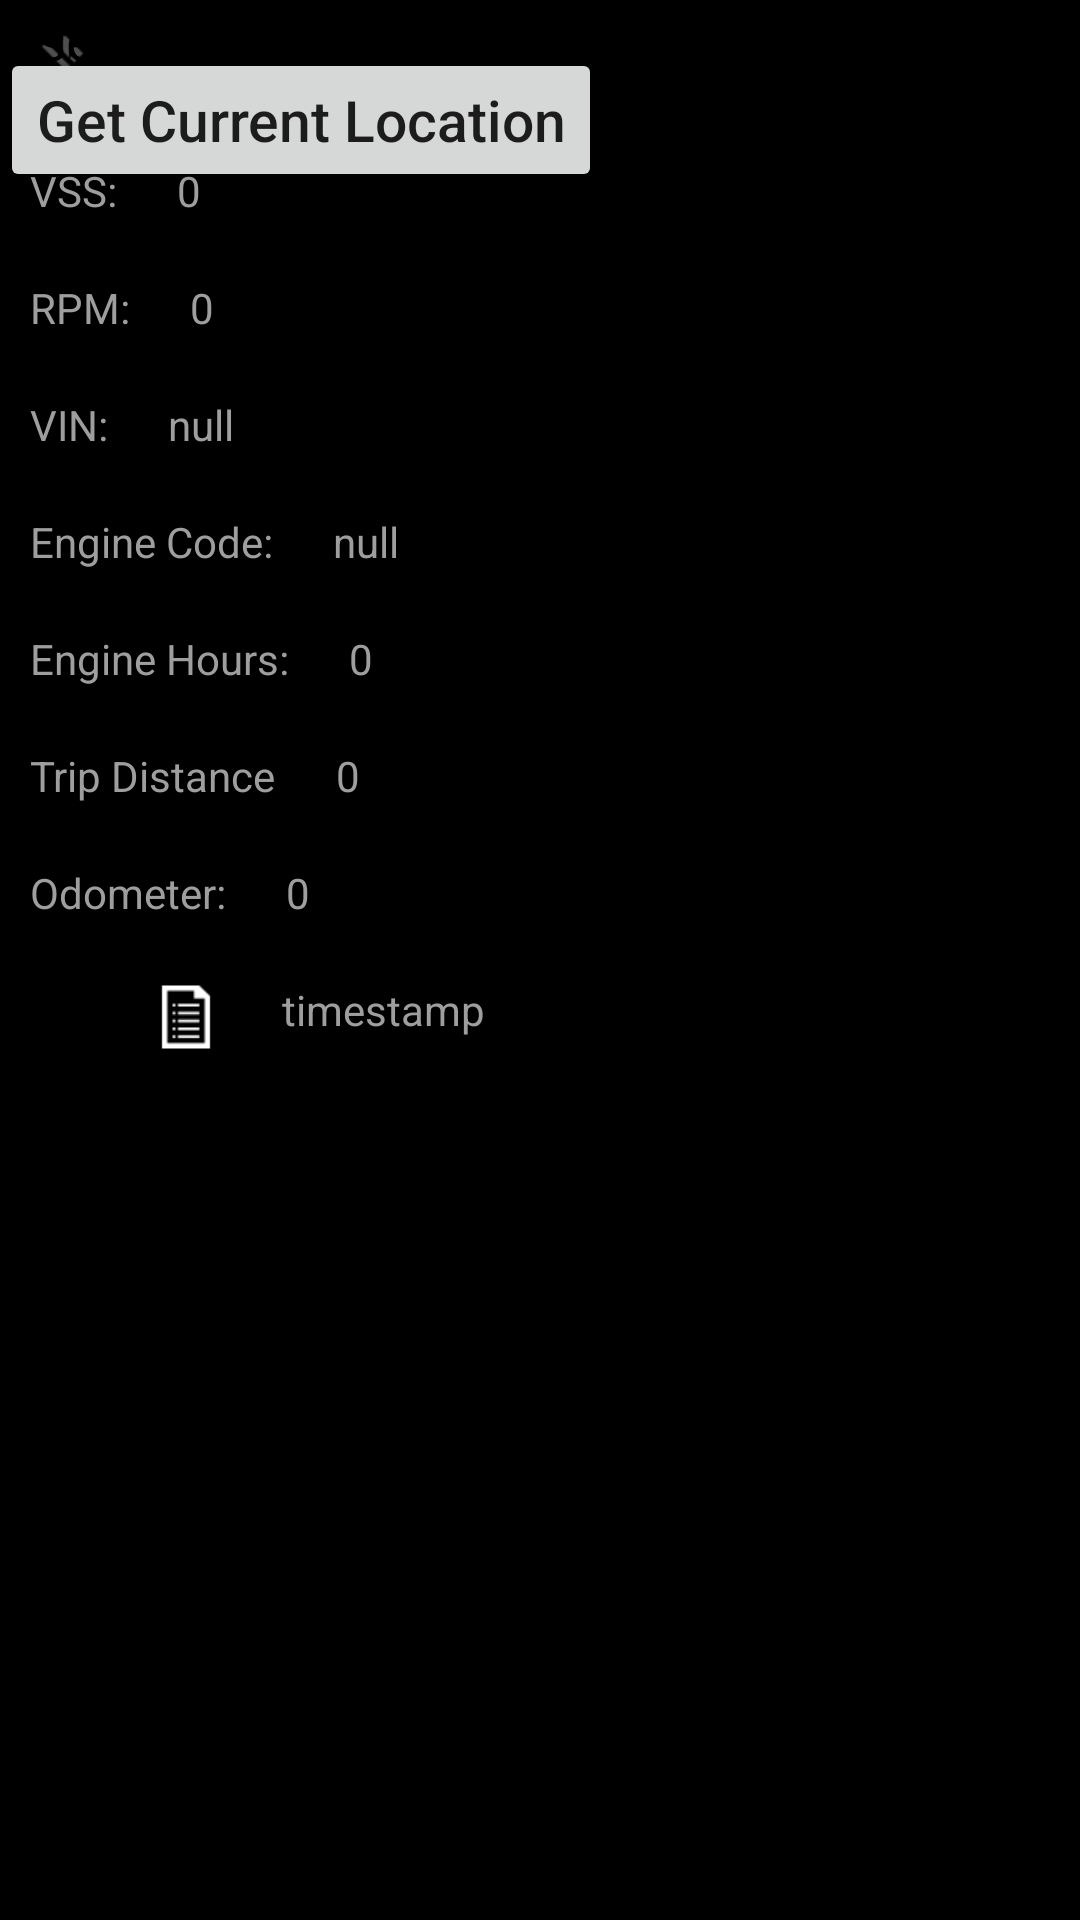

Here is an Android app screen rendered from its layout file. Give the layout XML and the strings, colors and styles it references.
<!-- AndroidManifest.xml: application theme Theme.AppCompat.Light.NoActionBar.FullScreen -->
<!-- res/layout/activity_main.xml -->
<?xml version="1.0" encoding="utf-8"?>
<RelativeLayout xmlns:android="http://schemas.android.com/apk/res/android"
    android:id="@+id/main_layout"
    android:layout_width="match_parent"
    android:layout_height="match_parent"
    android:background="#000000">

    <RelativeLayout
        android:layout_width="match_parent"
        android:layout_height="match_parent"
        android:layout_alignParentStart="true"
        android:layout_alignParentTop="true"
        android:layout_marginStart="0dp"
        android:layout_marginTop="0dp">

        <ImageView
            android:id="@+id/iv_bluetooth_connect_status"
            android:layout_width="wrap_content"
            android:layout_height="wrap_content"
            android:layout_margin="10dp"
            android:src="@drawable/ic_bluetooth_disabled" />

        <TextView
            android:id="@+id/tv_vss_title"
            android:layout_width="wrap_content"
            android:layout_height="wrap_content"
            android:layout_below="@id/iv_bluetooth_connect_status"
            android:layout_margin="10dp"
            android:text="VSS:"
            android:textColor="#9E9E9E" />

        <TextView
            android:id="@+id/tv_vss"
            android:layout_width="wrap_content"
            android:layout_height="wrap_content"
            android:layout_below="@id/iv_bluetooth_connect_status"
            android:layout_toRightOf="@id/tv_vss_title"
            android:layout_margin="10dp"
            android:text="0"
            android:textColor="#9E9E9E" />

        <TextView
            android:id="@+id/tv_rpm"
            android:layout_width="wrap_content"
            android:layout_height="wrap_content"
            android:layout_below="@id/tv_vss_title"
            android:layout_margin="10dp"
            android:text="RPM:"
            android:textColor="#9E9E9E" />

        <TextView
            android:id="@+id/RPM"
            android:layout_width="wrap_content"
            android:layout_height="wrap_content"
            android:layout_below="@id/tv_vss_title"
            android:layout_toRightOf="@id/tv_rpm"
            android:layout_margin="10dp"
            android:text="0"
            android:textColor="#9E9E9E" />

        <TextView
            android:id="@+id/tv_vin_title"
            android:layout_width="wrap_content"
            android:layout_height="wrap_content"
            android:layout_below="@id/tv_rpm"
            android:layout_margin="10dp"
            android:text="VIN:"
            android:textColor="#9E9E9E" />

        <TextView
            android:id="@+id/tv_vin"
            android:layout_width="wrap_content"
            android:layout_height="wrap_content"
            android:layout_below="@id/tv_rpm"
            android:layout_toRightOf="@id/tv_vin_title"
            android:layout_margin="10dp"
            android:text="null"
            android:textColor="#9E9E9E" />

        <TextView
            android:id="@+id/tv_engine_code"
            android:layout_width="wrap_content"
            android:layout_height="wrap_content"
            android:layout_below="@id/tv_vin"
            android:layout_margin="10dp"
            android:text="Engine Code:"
            android:textColor="#9E9E9E" />

        <TextView
            android:id="@+id/Engine_Code"
            android:layout_width="wrap_content"
            android:layout_height="wrap_content"
            android:layout_below="@id/tv_vin"
            android:layout_toRightOf="@id/tv_engine_code"
            android:layout_margin="10dp"
            android:text="null"
            android:textColor="#9E9E9E" />

        <TextView
            android:id="@+id/tv_engine_hours_title"
            android:layout_width="wrap_content"
            android:layout_height="wrap_content"
            android:layout_below="@id/Engine_Code"
            android:layout_margin="10dp"
            android:text="Engine Hours:"
            android:textColor="#9E9E9E" />

        <TextView
            android:id="@+id/tv_engine_hours"
            android:layout_width="wrap_content"
            android:layout_height="wrap_content"
            android:layout_below="@id/Engine_Code"
            android:layout_toRightOf="@id/tv_engine_hours_title"
            android:layout_margin="10dp"
            android:text="0"
            android:textColor="#9E9E9E" />

        <TextView
            android:id="@+id/tv_trip_distance_title"
            android:layout_width="wrap_content"
            android:layout_height="wrap_content"
            android:layout_below="@id/tv_engine_hours"
            android:layout_margin="10dp"
            android:text="Trip Distance"
            android:textColor="#9E9E9E" />

        <TextView
            android:id="@+id/tv_trip_distance"
            android:layout_width="wrap_content"
            android:layout_height="wrap_content"
            android:layout_below="@id/tv_engine_hours"
            android:layout_toRightOf="@id/tv_trip_distance_title"
            android:layout_margin="10dp"
            android:text="0"
            android:textColor="#9E9E9E" />

        <TextView
            android:id="@+id/tv_odometer_title"
            android:layout_width="wrap_content"
            android:layout_height="wrap_content"
            android:layout_below="@id/tv_trip_distance"
            android:layout_margin="10dp"
            android:text="Odometer:"
            android:textColor="#9E9E9E" />

        <TextView
            android:id="@+id/tv_odometer"
            android:layout_width="wrap_content"
            android:layout_height="wrap_content"
            android:layout_below="@id/tv_trip_distance"
            android:layout_toRightOf="@id/tv_odometer_title"
            android:layout_margin="10dp"
            android:text="0"
            android:textColor="#9E9E9E" />

        <ImageView
            android:id="@+id/iv_goto_bluetooth_connect"
            android:layout_width="wrap_content"
            android:layout_height="wrap_content"
            android:layout_below="@id/tv_odometer"
            android:layout_margin="10dp"
            android:src="@drawable/ic_connect_device" />

        <ImageView
            android:id="@+id/iv_goto_settings"
            android:layout_width="wrap_content"
            android:layout_height="wrap_content"
            android:layout_below="@id/tv_odometer"
            android:layout_toRightOf="@id/iv_goto_bluetooth_connect"
            android:layout_margin="10dp"
            android:src="@drawable/ic_settings" />

        <ImageView
            android:id="@+id/iv_goto_detail"
            android:layout_width="wrap_content"
            android:layout_height="wrap_content"
            android:layout_below="@id/tv_odometer"
            android:layout_toRightOf="@id/iv_goto_settings"
            android:layout_margin="10dp"
            android:src="@drawable/ic_detail" />

        <TextView
            android:id="@+id/tv_show_timestamp"
            android:layout_width="wrap_content"
            android:layout_height="wrap_content"
            android:layout_below="@id/tv_odometer"
            android:layout_toRightOf="@id/iv_goto_detail"
            android:layout_margin="10dp"
            android:text="timestamp"
            android:textColor="#9E9E9E" />

        <TextView
            android:id="@+id/addressText"
            android:layout_width="wrap_content"
            android:layout_height="wrap_content"
            android:text="User Address"
            android:textColor="@android:color/black"
            android:textSize="19sp" />

        <Button
            android:id="@+id/locationButton"
            android:layout_width="wrap_content"
            android:layout_height="wrap_content"
            android:layout_marginTop="16dp"
            android:text="Get Current Location"
            android:textAllCaps="false"
            android:textSize="19sp" />

    </RelativeLayout>
</RelativeLayout>
<!-- resources referenced by this layout -->
<resources>
  <!-- drawable ic_bluetooth_disabled: png bitmap (drawable-hdpi, 324 bytes) -->
  <!-- drawable ic_detail: png bitmap (drawable-hdpi, 271 bytes) -->
  <style name="Theme.AppCompat.Light.NoActionBar.FullScreen" parent="@style/Theme.AppCompat.Light">
          <item name="windowNoTitle">true</item>
          <item name="windowActionBar">false</item>
          <item name="android:windowFullscreen">true</item>
          <item name="android:windowContentOverlay">@null</item>
      </style>
</resources>
